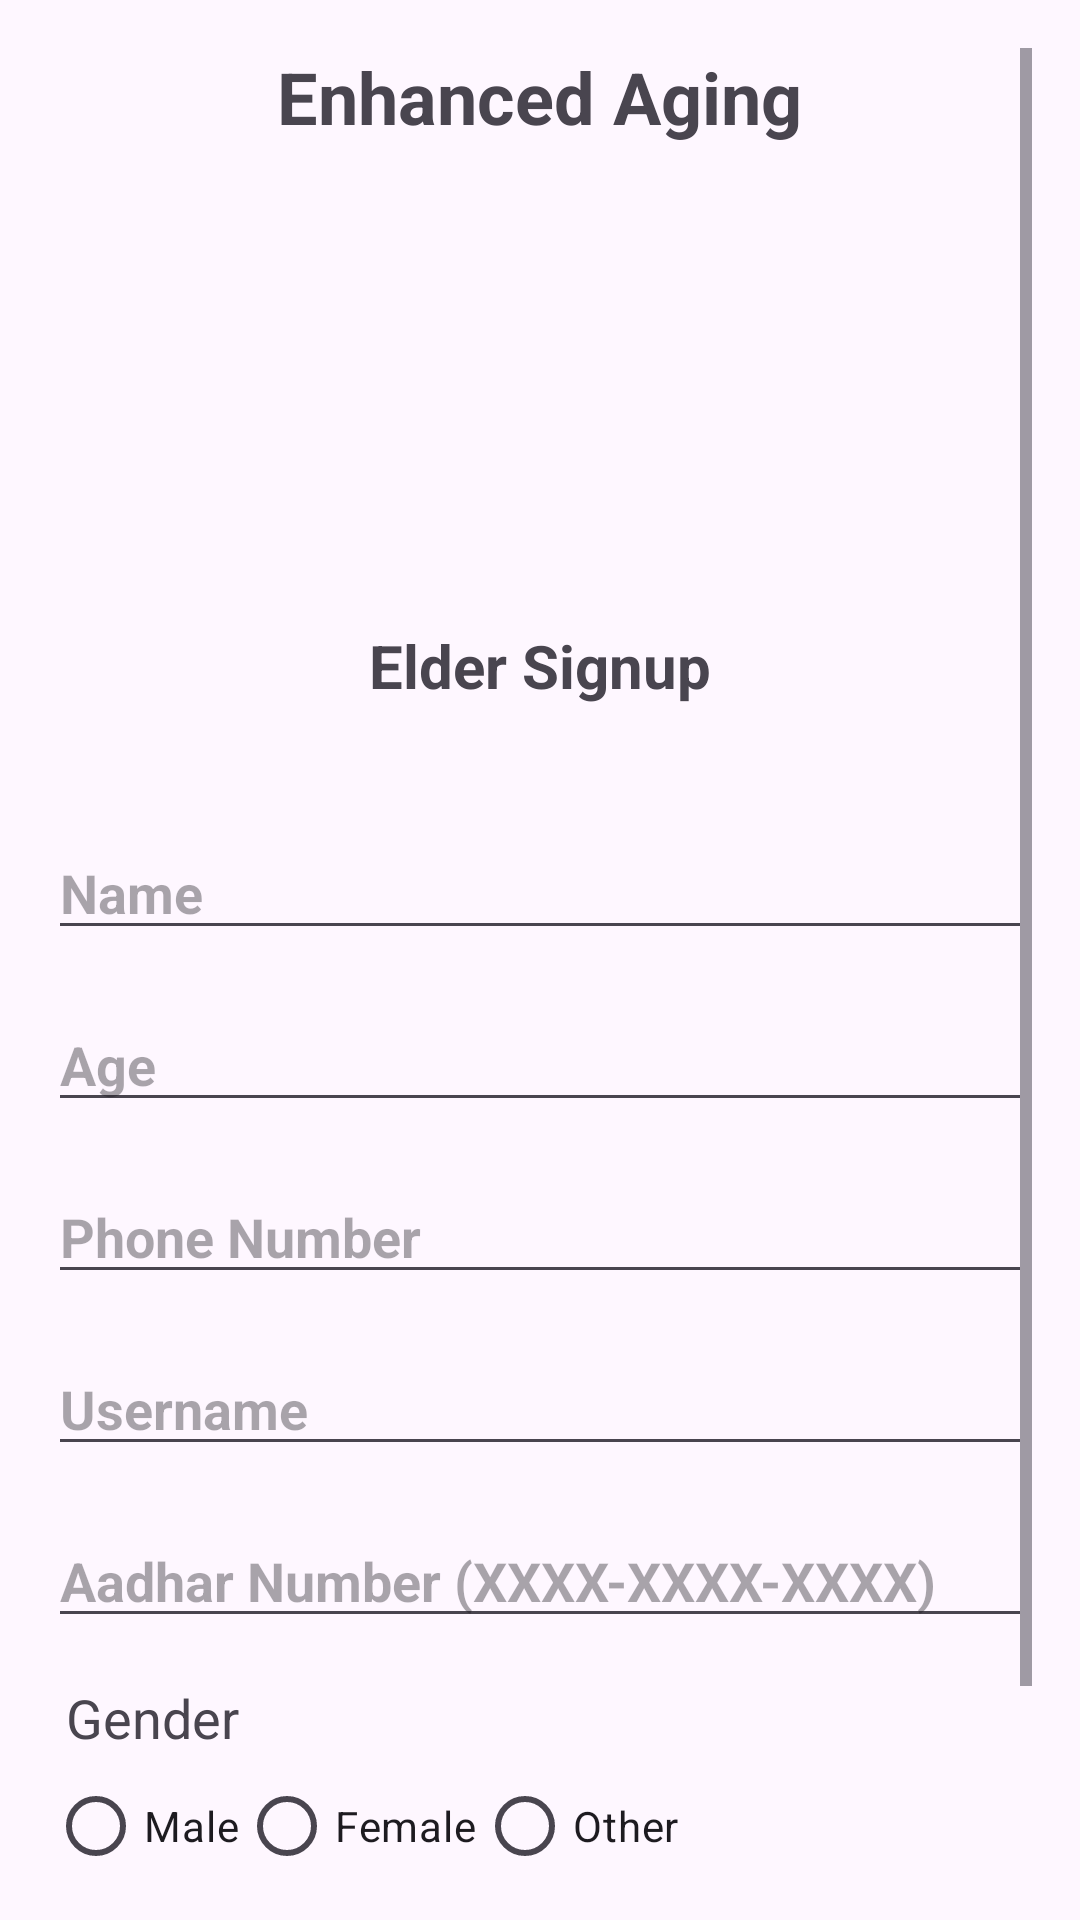

Android layout source for this screen:
<!-- AndroidManifest.xml: application theme Theme.EnhancedAging -->
<!-- res/layout/activity_elder_sign_up.xml -->
<ScrollView xmlns:android="http://schemas.android.com/apk/res/android"
    xmlns:tools="http://schemas.android.com/tools"
    android:layout_width="match_parent"
    android:layout_height="match_parent"
    android:padding="16dp"
    tools:context=".ElderSignUp">

    <RelativeLayout
        android:layout_width="match_parent"
        android:layout_height="wrap_content">

        <TextView
            android:id="@+id/textAppName"
            android:layout_width="wrap_content"
            android:layout_height="wrap_content"
            android:text="Enhanced Aging"
            android:textSize="24sp"
            android:textStyle="bold"
            android:layout_centerHorizontal="true"
            android:layout_marginBottom="16dp"/>

        <ImageView
            android:id="@+id/logo"
            android:layout_width="120dp"
            android:layout_height="120dp"
            android:src="@drawable/en_logo18"
            android:layout_below="@id/textAppName"
            android:layout_centerHorizontal="true"
            android:layout_marginTop="16dp"/>

        <TextView
            android:id="@+id/textElderSignup"
            android:layout_width="wrap_content"
            android:layout_height="wrap_content"
            android:text="Elder Signup"
            android:textSize="20dp"
            android:textStyle="bold"
            android:layout_below="@id/logo"
            android:layout_centerHorizontal="true"
            android:layout_marginTop="8dp"/>

        <EditText
            android:id="@+id/editTextName"
            android:layout_width="match_parent"
            android:layout_height="wrap_content"
            android:hint="Name"
            android:textStyle="bold"
            android:inputType="textPersonName"
            android:layout_below="@+id/textElderSignup"
            android:layout_marginTop="40dp"
            android:layout_marginBottom="16dp"/>

        <EditText
            android:id="@+id/editTextAge"
            android:layout_width="match_parent"
            android:layout_height="wrap_content"
            android:textStyle="bold"
            android:hint="Age"
            android:inputType="number"
            android:layout_below="@+id/editTextName"
            android:layout_marginBottom="16dp"/>

        <EditText
            android:id="@+id/editTextPhone"
            android:layout_width="match_parent"
            android:layout_height="wrap_content"
            android:textStyle="bold"
            android:hint="Phone Number"
            android:inputType="phone"
            android:layout_below="@+id/editTextAge"
            android:layout_marginBottom="16dp"/>

        <EditText
            android:id="@+id/editTextUsername"
            android:layout_width="match_parent"
            android:layout_height="wrap_content"
            android:hint="Username"
            android:inputType="textPersonName"
            android:textStyle="bold"
            android:layout_below="@id/editTextPhone"
            android:layout_marginBottom="16dp"/>

        <EditText
            android:id="@+id/editTextAadharNumber"
            android:layout_width="match_parent"
            android:layout_height="wrap_content"
            android:textStyle="bold"
            android:hint="Aadhar Number (XXXX-XXXX-XXXX)"
            android:inputType="number"
            android:layout_below="@+id/editTextUsername"
            android:layout_marginBottom="16dp"/>

        <TextView
            android:id="@+id/textGender"
            android:layout_width="wrap_content"
            android:layout_height="wrap_content"
            android:layout_below="@+id/editTextAadharNumber"
            android:layout_alignParentStart="true"
            android:layout_marginStart="6dp"
            android:layout_marginTop="-2dp"
            android:text="Gender"
            android:textSize="18dp" />

        <RadioGroup
            android:id="@+id/radioGroupGender"
            android:layout_width="match_parent"
            android:layout_height="wrap_content"
            android:layout_below="@+id/textGender"
            android:orientation="horizontal"
            android:layout_marginBottom="16dp">

            <RadioButton
                android:id="@+id/radioButtonMale"
                android:layout_width="wrap_content"
                android:layout_height="wrap_content"
                android:text="Male"/>

            <RadioButton
                android:id="@+id/radioButtonFemale"
                android:layout_width="wrap_content"
                android:layout_height="wrap_content"
                android:text="Female"/>

            <RadioButton
                android:id="@+id/radioButtonOther"
                android:layout_width="wrap_content"
                android:layout_height="wrap_content"
                android:text="Other"/>
        </RadioGroup>

        

        <Button
            android:id="@+id/btnSubmit"
            android:layout_width="match_parent"
            android:layout_height="wrap_content"
            android:text="Submit"
            android:layout_below="@+id/radioGroupGender"
            android:layout_marginTop="16dp"
            android:background="@drawable/rounded_button"
            android:textColor="@android:color/white"/>

    </RelativeLayout>
</ScrollView>
<!-- resources referenced by this layout -->
<resources>
  <!-- drawable rounded_button (drawable) -->
  <shape xmlns:android="http://schemas.android.com/apk/res/android">
      <solid android:color="@color/black"/> 
      <corners android:radius="12dp"/> 
  </shape>
  <style name="Theme.EnhancedAging" parent="Base.Theme.EnhancedAging" />
  <color name="black">#FF000000</color>
  <style name="Base.Theme.EnhancedAging" parent="Theme.Material3.DayNight.NoActionBar">
          
          
      </style>
</resources>
